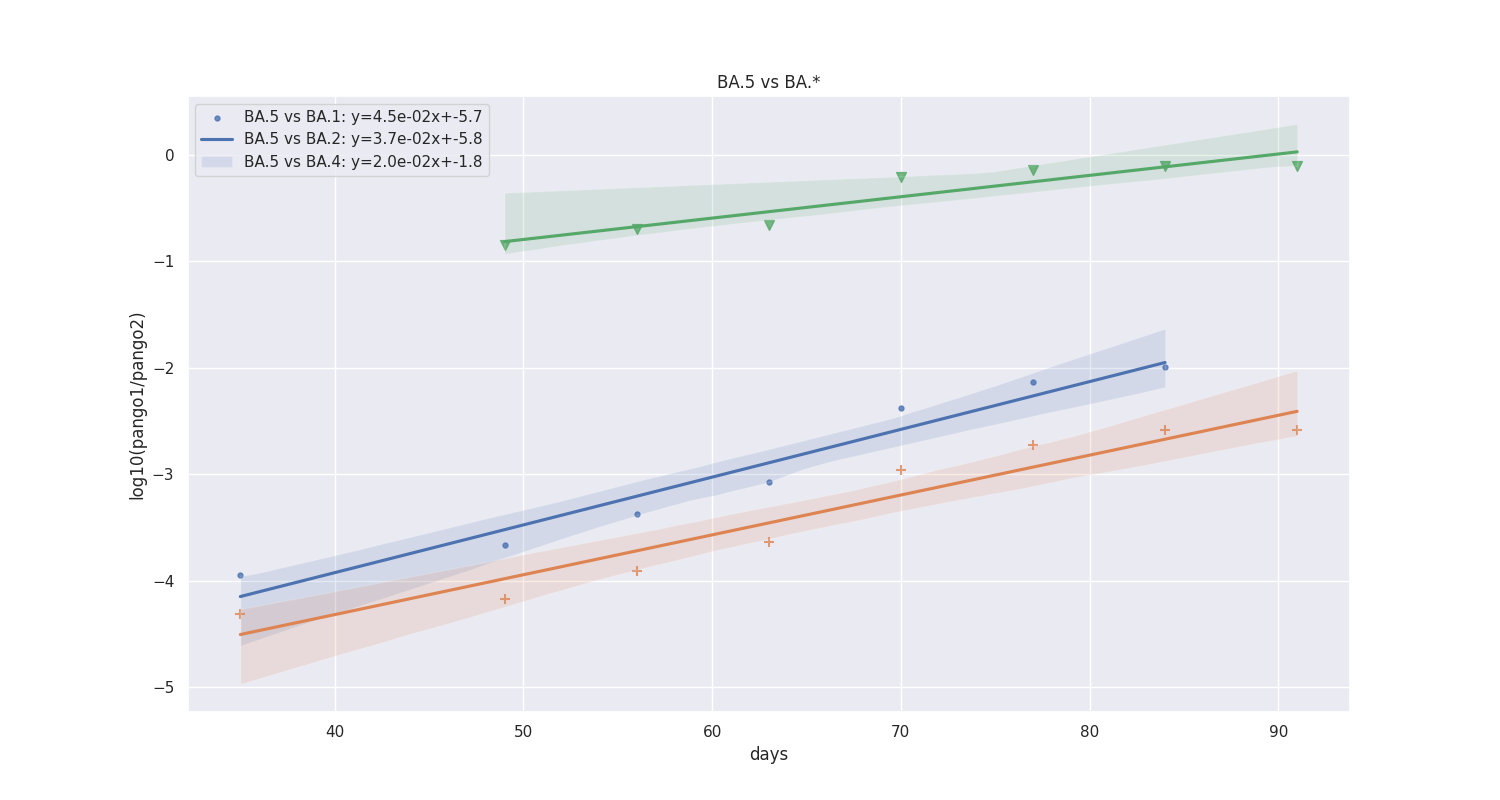

Source data for this figure (header and first rows):
, pango_lin, Slope
0, BA.1vsBA.2, -0.009285
1, BA.1vsBA.4, -0.03708
2, BA.1vsBA.5, -0.05073
3, BA.2vsBA.1, 0.009285
4, BA.2vsBA.4, -0.02833
5, BA.2vsBA.5, -0.04126
6, BA.4vsBA.1, 0.03708
7, BA.4vsBA.2, 0.02833
8, BA.4vsBA.5, -0.02008
9, BA.5vsBA.1, 0.05073
10, BA.5vsBA.2, 0.04126
11, BA.5vsBA.4, 0.02008
